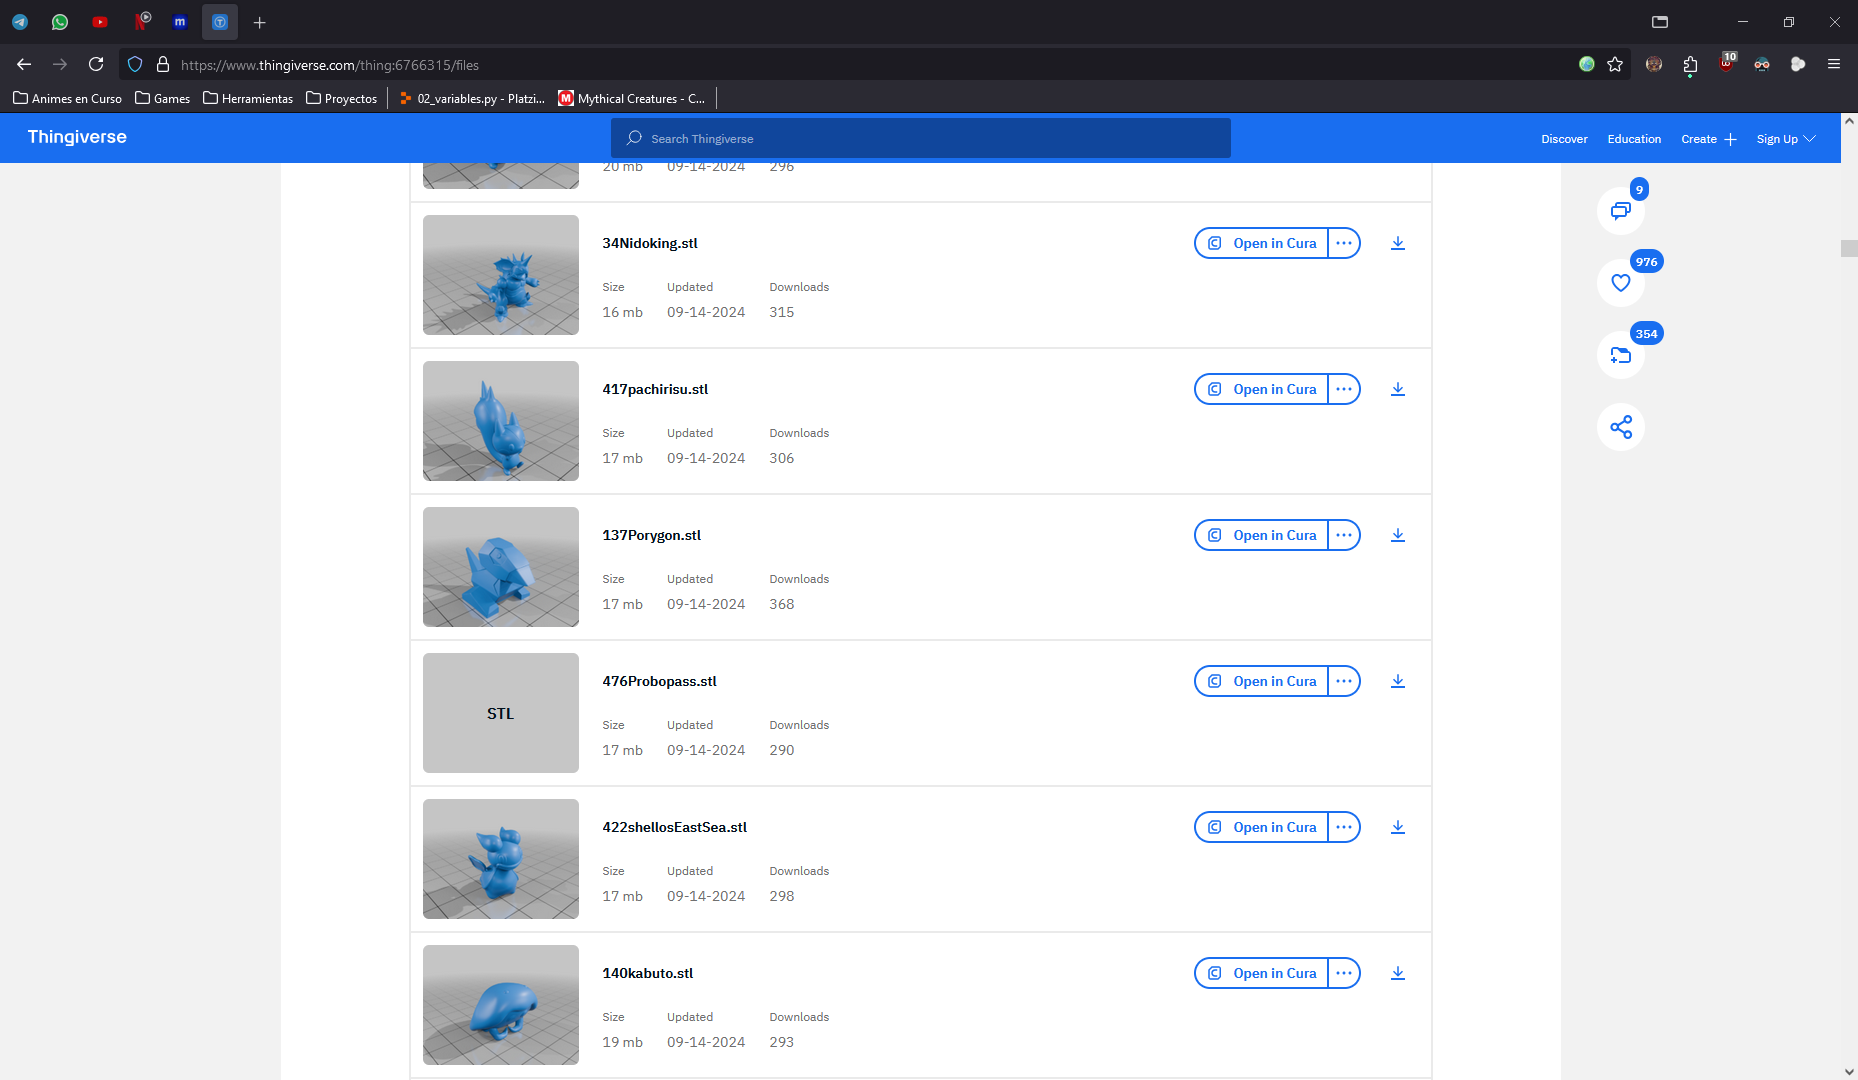
Task: Little bot that takes the first open tab of Thingiverse and downloads all the files one by one, this is intended for when you need to download a lot of files.
Workflow: Main

Step 1: Use Browser Firefox: Thingiverse in window '*Thingiverse*' (firefox.exe)

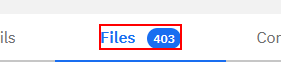
Step 2: click on the element 'Files'

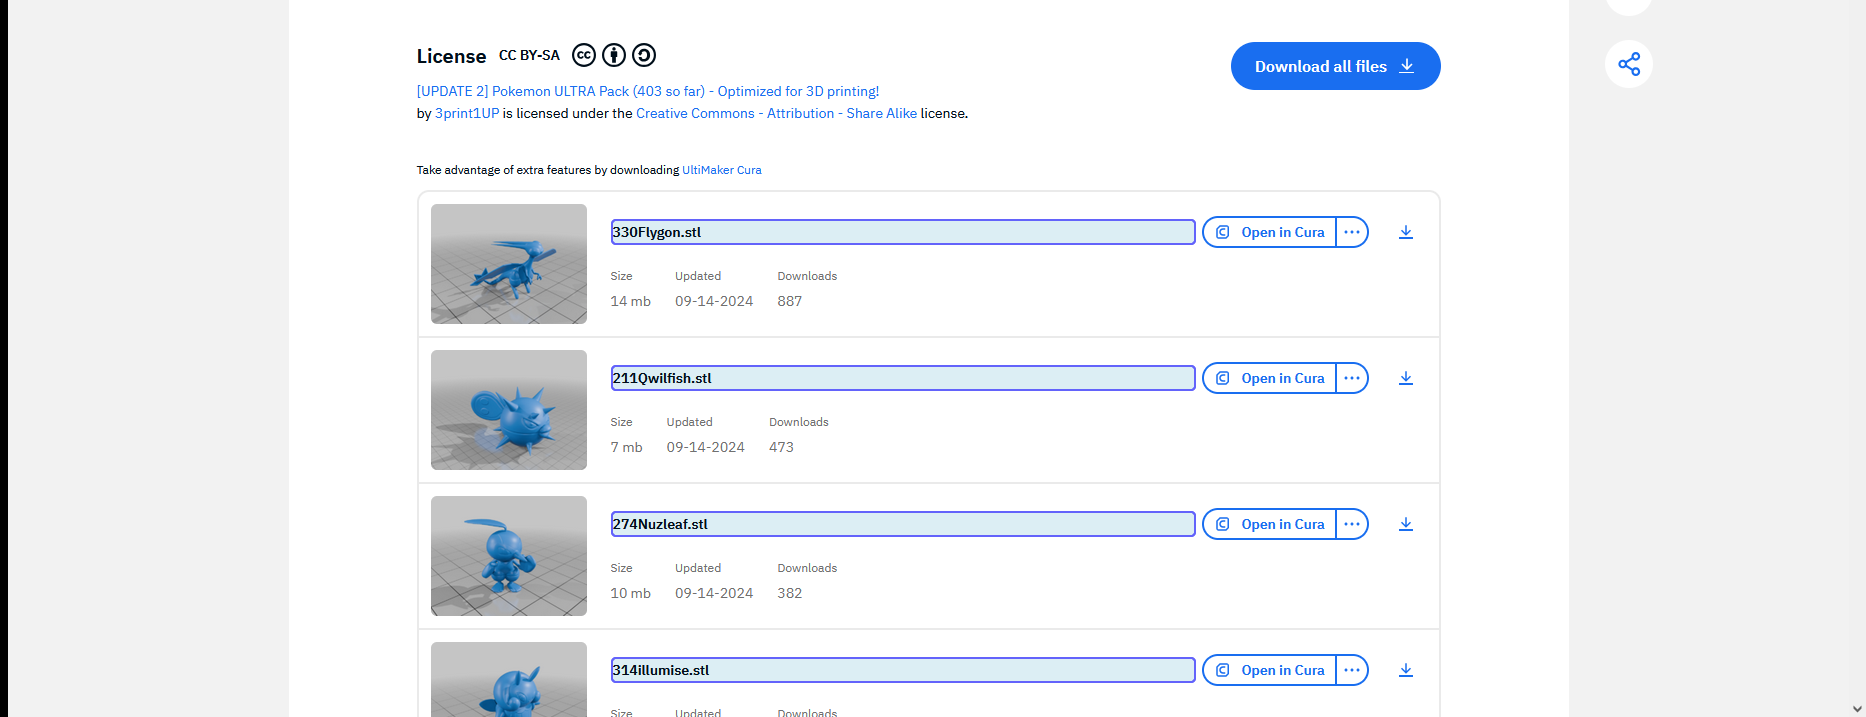
Step 3: get-text

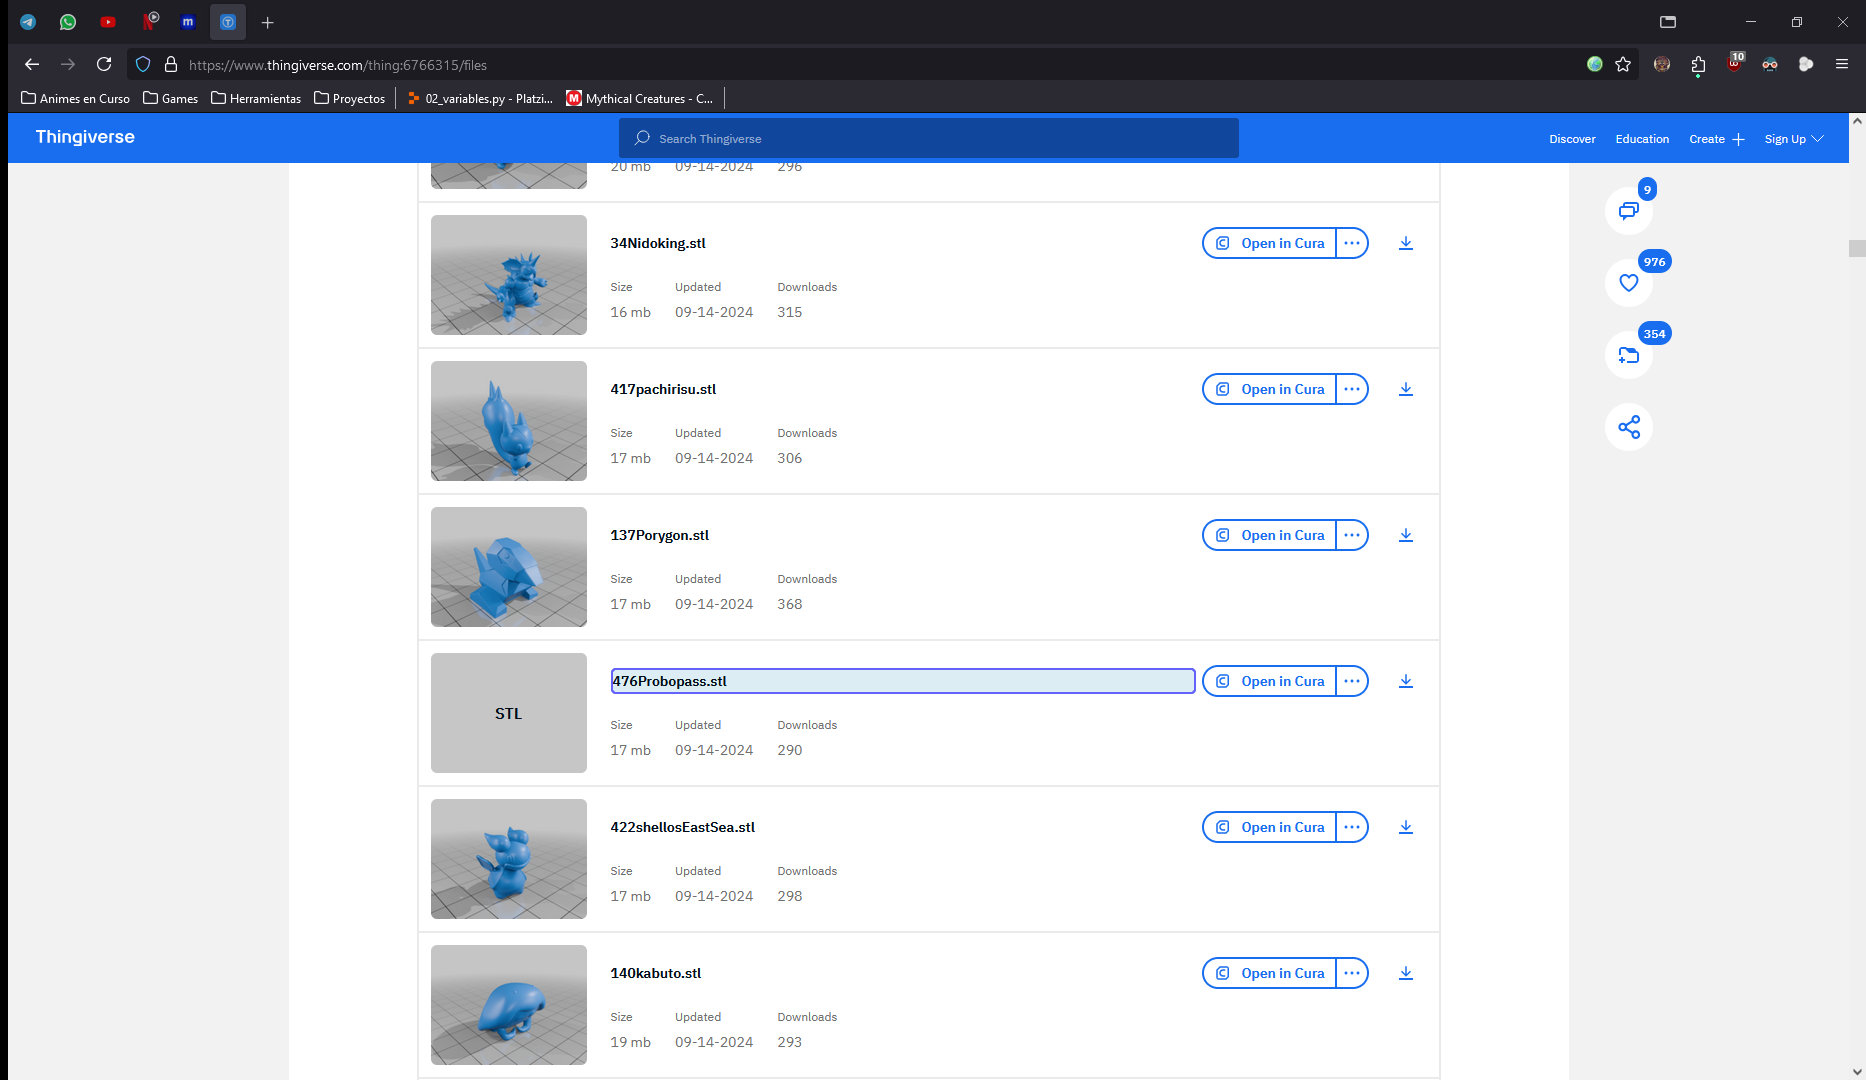
Step 4: get-text

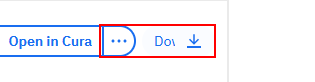
Step 5: click on the button

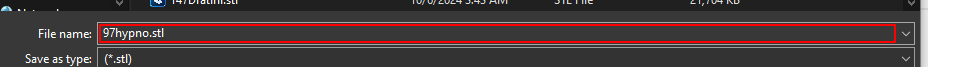
Step 6: type "["E:\Archivos\Downloads\Instaladores\3D Printer\STLS\Collections\Pokémon\"+CurrentRow("Name").ToString]" in window 'Enter name of file to save to…' (firefox.exe)

Step 7: click in window 'Enter name of file to save to…' (firefox.exe) (no picture)

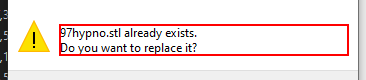
Step 8: find the text '*already exists.  Do you want to replace it?' in window 'Confirm Save As' (firefox.exe)

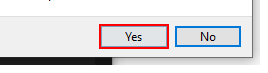
Step 9 [then]: click on the button 'Yes' in window 'Confirm Save As' (firefox.exe)